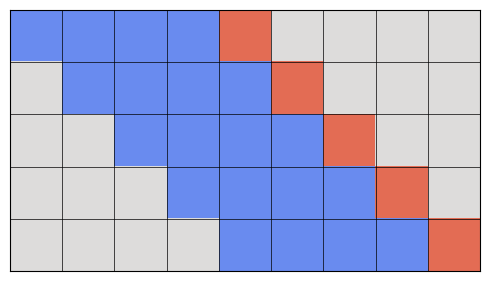

The matplotlib source for this figure: (Note: this script raises an exception after producing the figure.)
import os

import matplotlib.pyplot as plt
import numpy as np

plt.rcParams["mathtext.fontset"] = "dejavuserif"


def generate_matrices() -> tuple:
    """
    Generate two matrices of size p x p where each element is either an integer or 0.

    Parameters
    ----------
    p : int
        The size of the matrices.
    h : int
        The maximum distance between non-zero elements in the matrices.

    Returns
    -------
    tuple
        A tuple of two matrices of size p x p.

    """
    matrix = np.full((5, 9), 0.5, dtype=float)

    for i in range(5):
        matrix[i, i : i + 4] = 0.15
        matrix[i, i + 4] = 0.85

    return matrix


def plot_side_by_side_matrices() -> None:
    """
    Create a plot showing two matrices side by side with the non-zero elements numbered.

    Parameters
    ----------
    p : int
        The size of the matrices.
    h : int
        The maximum distance between non-zero elements in the matrices.

    Returns
    -------
    None

    """
    matrix = generate_matrices()

    fig, ax = plt.subplots(1, 1, figsize=(5, 9))
    ax.matshow(
        matrix,
        cmap="coolwarm",
        vmin=0,
        vmax=1,
    )

    for i in range(5):
        ax.axhline(i - 0.5, linestyle="-", color="k", linewidth=0.5)

    for i in range(9):
        ax.axvline(i - 0.5, linestyle="-", color="k", linewidth=0.5)

    # for j in range(9):
    #     ax.axhline(j - 0.5, linestyle="-", color="k", linewidth=0.5)
    #     ax.axvline(j - 0.5, linestyle="-", color="k", linewidth=0.5)

    ax.set_xticks([])
    ax.set_yticks([])

    plt.tight_layout()
    plt.show()

    return fig, ax


def save_figure(fig, filename):
    """
    Save a figure to a file.

    Parameters
    ----------
    fig : matplotlib.figure.Figure
        The figure to save.
    filename : str
        The name of the file to save the figure to.

    Returns
    -------
    None
    """
    fig.savefig(filename)


if __name__ == "__main__":
    fig, ax = plot_side_by_side_matrices()
    save_figure(fig, os.path.join("out", "figures", "time_series_cv.eps"))
